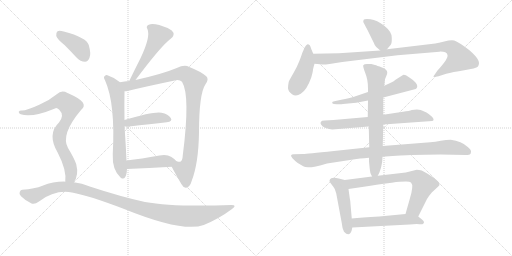
t = 0.00 s
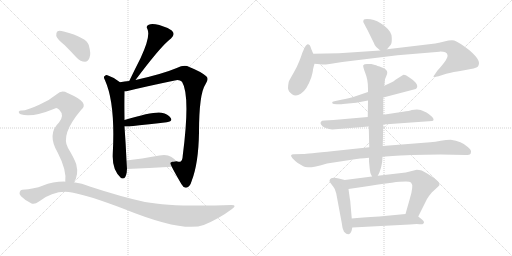
t = 2.83 s
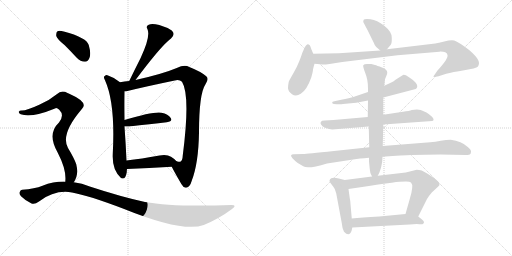
t = 5.65 s
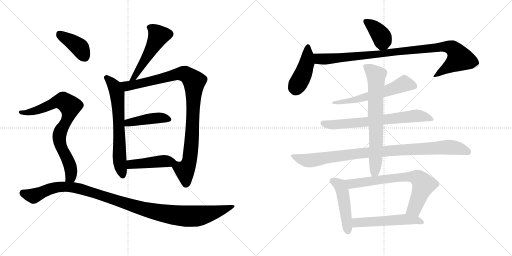
t = 8.48 s
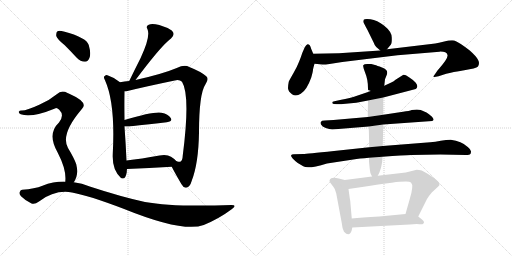
t = 11.30 s
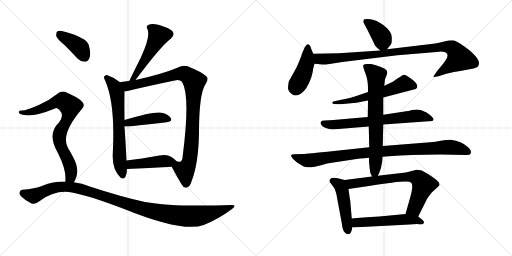
t = 14.13 s

The animated SVG that drew these frames (rendered in a browser with its animation timeline set to each time). Animation: 18 CSS @keyframes rules; one cycle of 14.13 s.

<svg version="1.1" viewBox="0 0 2048 1024" xmlns="http://www.w3.org/2000/svg">
  <g stroke="lightgray" stroke-dasharray="1,1" stroke-width="1" transform="scale(4, 4)">
    <line x1="0" y1="0" x2="256" y2="256"></line>
    <line x1="256" y1="0" x2="0" y2="256"></line>
    <line x1="128" y1="0" x2="128" y2="256"></line>
    <line x1="0" y1="128" x2="256" y2="128"></line>
    <line x1="256" y1="0" x2="512" y2="256"></line>
    <line x1="512" y1="0" x2="256" y2="256"></line>
    <line x1="384" y1="0" x2="384" y2="256"></line>
    <line x1="256" y1="128" x2="512" y2="128"></line>
  </g>
<g transform="scale(1, -1) translate(0, -850)">
   <style type="text/css">
    @keyframes keyframes0 {
      from {
       stroke: black;
       stroke-dashoffset: 517;
       stroke-width: 128;
       }
       63% {
       animation-timing-function: step-end;
       stroke: black;
       stroke-dashoffset: 0;
       stroke-width: 128;
       }
       to {
       stroke: black;
       stroke-width: 1024;
       }
       }
       #make-me-a-hanzi-animation-0 {
         animation: keyframes0 0.670736s both;
         animation-delay: 0.000000s;
         animation-timing-function: linear;
       }
    @keyframes keyframes1 {
      from {
       stroke: black;
       stroke-dashoffset: 661;
       stroke-width: 128;
       }
       68% {
       animation-timing-function: step-end;
       stroke: black;
       stroke-dashoffset: 0;
       stroke-width: 128;
       }
       to {
       stroke: black;
       stroke-width: 1024;
       }
       }
       #make-me-a-hanzi-animation-1 {
         animation: keyframes1 0.787923s both;
         animation-delay: 0.670736s;
         animation-timing-function: linear;
       }
    @keyframes keyframes2 {
      from {
       stroke: black;
       stroke-dashoffset: 979;
       stroke-width: 128;
       }
       76% {
       animation-timing-function: step-end;
       stroke: black;
       stroke-dashoffset: 0;
       stroke-width: 128;
       }
       to {
       stroke: black;
       stroke-width: 1024;
       }
       }
       #make-me-a-hanzi-animation-2 {
         animation: keyframes2 1.046712s both;
         animation-delay: 1.458659s;
         animation-timing-function: linear;
       }
    @keyframes keyframes3 {
      from {
       stroke: black;
       stroke-dashoffset: 432;
       stroke-width: 128;
       }
       58% {
       animation-timing-function: step-end;
       stroke: black;
       stroke-dashoffset: 0;
       stroke-width: 128;
       }
       to {
       stroke: black;
       stroke-width: 1024;
       }
       }
       #make-me-a-hanzi-animation-3 {
         animation: keyframes3 0.601562s both;
         animation-delay: 2.505371s;
         animation-timing-function: linear;
       }
    @keyframes keyframes4 {
      from {
       stroke: black;
       stroke-dashoffset: 444;
       stroke-width: 128;
       }
       59% {
       animation-timing-function: step-end;
       stroke: black;
       stroke-dashoffset: 0;
       stroke-width: 128;
       }
       to {
       stroke: black;
       stroke-width: 1024;
       }
       }
       #make-me-a-hanzi-animation-4 {
         animation: keyframes4 0.611328s both;
         animation-delay: 3.106933s;
         animation-timing-function: linear;
       }
    @keyframes keyframes5 {
      from {
       stroke: black;
       stroke-dashoffset: 396;
       stroke-width: 128;
       }
       56% {
       animation-timing-function: step-end;
       stroke: black;
       stroke-dashoffset: 0;
       stroke-width: 128;
       }
       to {
       stroke: black;
       stroke-width: 1024;
       }
       }
       #make-me-a-hanzi-animation-5 {
         animation: keyframes5 0.572266s both;
         animation-delay: 3.718261s;
         animation-timing-function: linear;
       }
    @keyframes keyframes6 {
      from {
       stroke: black;
       stroke-dashoffset: 790;
       stroke-width: 128;
       }
       72% {
       animation-timing-function: step-end;
       stroke: black;
       stroke-dashoffset: 0;
       stroke-width: 128;
       }
       to {
       stroke: black;
       stroke-width: 1024;
       }
       }
       #make-me-a-hanzi-animation-6 {
         animation: keyframes6 0.892904s both;
         animation-delay: 4.290527s;
         animation-timing-function: linear;
       }
    @keyframes keyframes7 {
      from {
       stroke: black;
       stroke-dashoffset: 1121;
       stroke-width: 128;
       }
       78% {
       animation-timing-function: step-end;
       stroke: black;
       stroke-dashoffset: 0;
       stroke-width: 128;
       }
       to {
       stroke: black;
       stroke-width: 1024;
       }
       }
       #make-me-a-hanzi-animation-7 {
         animation: keyframes7 1.162272s both;
         animation-delay: 5.183431s;
         animation-timing-function: linear;
       }
    @keyframes keyframes8 {
      from {
       stroke: black;
       stroke-dashoffset: 390;
       stroke-width: 128;
       }
       56% {
       animation-timing-function: step-end;
       stroke: black;
       stroke-dashoffset: 0;
       stroke-width: 128;
       }
       to {
       stroke: black;
       stroke-width: 1024;
       }
       }
       #make-me-a-hanzi-animation-8 {
         animation: keyframes8 0.567383s both;
         animation-delay: 6.345703s;
         animation-timing-function: linear;
       }
    @keyframes keyframes9 {
      from {
       stroke: black;
       stroke-dashoffset: 436;
       stroke-width: 128;
       }
       59% {
       animation-timing-function: step-end;
       stroke: black;
       stroke-dashoffset: 0;
       stroke-width: 128;
       }
       to {
       stroke: black;
       stroke-width: 1024;
       }
       }
       #make-me-a-hanzi-animation-9 {
         animation: keyframes9 0.604818s both;
         animation-delay: 6.913086s;
         animation-timing-function: linear;
       }
    @keyframes keyframes10 {
      from {
       stroke: black;
       stroke-dashoffset: 989;
       stroke-width: 128;
       }
       76% {
       animation-timing-function: step-end;
       stroke: black;
       stroke-dashoffset: 0;
       stroke-width: 128;
       }
       to {
       stroke: black;
       stroke-width: 1024;
       }
       }
       #make-me-a-hanzi-animation-10 {
         animation: keyframes10 1.054850s both;
         animation-delay: 7.517904s;
         animation-timing-function: linear;
       }
    @keyframes keyframes11 {
      from {
       stroke: black;
       stroke-dashoffset: 589;
       stroke-width: 128;
       }
       66% {
       animation-timing-function: step-end;
       stroke: black;
       stroke-dashoffset: 0;
       stroke-width: 128;
       }
       to {
       stroke: black;
       stroke-width: 1024;
       }
       }
       #make-me-a-hanzi-animation-11 {
         animation: keyframes11 0.729329s both;
         animation-delay: 8.572754s;
         animation-timing-function: linear;
       }
    @keyframes keyframes12 {
      from {
       stroke: black;
       stroke-dashoffset: 692;
       stroke-width: 128;
       }
       69% {
       animation-timing-function: step-end;
       stroke: black;
       stroke-dashoffset: 0;
       stroke-width: 128;
       }
       to {
       stroke: black;
       stroke-width: 1024;
       }
       }
       #make-me-a-hanzi-animation-12 {
         animation: keyframes12 0.813151s both;
         animation-delay: 9.302083s;
         animation-timing-function: linear;
       }
    @keyframes keyframes13 {
      from {
       stroke: black;
       stroke-dashoffset: 966;
       stroke-width: 128;
       }
       76% {
       animation-timing-function: step-end;
       stroke: black;
       stroke-dashoffset: 0;
       stroke-width: 128;
       }
       to {
       stroke: black;
       stroke-width: 1024;
       }
       }
       #make-me-a-hanzi-animation-13 {
         animation: keyframes13 1.036133s both;
         animation-delay: 10.115234s;
         animation-timing-function: linear;
       }
    @keyframes keyframes14 {
      from {
       stroke: black;
       stroke-dashoffset: 710;
       stroke-width: 128;
       }
       70% {
       animation-timing-function: step-end;
       stroke: black;
       stroke-dashoffset: 0;
       stroke-width: 128;
       }
       to {
       stroke: black;
       stroke-width: 1024;
       }
       }
       #make-me-a-hanzi-animation-14 {
         animation: keyframes14 0.827799s both;
         animation-delay: 11.151367s;
         animation-timing-function: linear;
       }
    @keyframes keyframes15 {
      from {
       stroke: black;
       stroke-dashoffset: 473;
       stroke-width: 128;
       }
       61% {
       animation-timing-function: step-end;
       stroke: black;
       stroke-dashoffset: 0;
       stroke-width: 128;
       }
       to {
       stroke: black;
       stroke-width: 1024;
       }
       }
       #make-me-a-hanzi-animation-15 {
         animation: keyframes15 0.634928s both;
         animation-delay: 11.979166s;
         animation-timing-function: linear;
       }
    @keyframes keyframes16 {
      from {
       stroke: black;
       stroke-dashoffset: 713;
       stroke-width: 128;
       }
       70% {
       animation-timing-function: step-end;
       stroke: black;
       stroke-dashoffset: 0;
       stroke-width: 128;
       }
       to {
       stroke: black;
       stroke-width: 1024;
       }
       }
       #make-me-a-hanzi-animation-16 {
         animation: keyframes16 0.830241s both;
         animation-delay: 12.614094s;
         animation-timing-function: linear;
       }
    @keyframes keyframes17 {
      from {
       stroke: black;
       stroke-dashoffset: 535;
       stroke-width: 128;
       }
       64% {
       animation-timing-function: step-end;
       stroke: black;
       stroke-dashoffset: 0;
       stroke-width: 128;
       }
       to {
       stroke: black;
       stroke-width: 1024;
       }
       }
       #make-me-a-hanzi-animation-17 {
         animation: keyframes17 0.685384s both;
         animation-delay: 13.444335s;
         animation-timing-function: linear;
       }
</style>
<path d="M 542.0 530.5 Q 632.0 650.5 670.0 684.5 Q 676.0 690.5 684.0 696.5 Q 703.0 712.5 687.0 728.5 Q 668.0 741.5 637.0 750.5 Q 607.0 757.5 595.0 751.5 Q 582.0 745.5 590.0 733.5 Q 603.0 703.5 562.0 617.5 Q 540.0 574.5 517.0 526.5 C 504.0 499.5 524.0 506.5 542.0 530.5 Z" fill="lightgray"></path> 
<path d="M 480.0 521.5 Q 458.0 540.5 432.0 548.5 Q 425.0 551.5 419.0 546.5 Q 412.0 542.5 420.0 529.5 Q 462.0 436.5 451.0 233.5 Q 448.0 170.5 483.0 139.5 Q 484.0 139.5 486.0 137.5 Q 502.0 130.5 507.0 161.5 Q 507.0 168.5 508.0 174.5 L 506.0 208.5 Q 503.0 275.5 498.0 344.5 L 498.0 370.5 Q 497.0 434.5 498.0 485.5 C 498.0 507.5 498.0 507.5 480.0 521.5 Z" fill="lightgray"></path> 
<path d="M 687.0 183.5 Q 699.0 159.5 726.0 113.5 Q 735.0 97.5 745.0 99.5 Q 760.0 102.5 767.0 127.5 Q 794.0 197.5 796.0 319.5 Q 796.0 475.5 822.0 513.5 Q 837.0 534.5 825.0 545.5 Q 803.0 564.5 757.0 582.5 Q 738.0 592.5 707.0 578.5 Q 650.0 554.5 542.0 530.5 L 517.0 526.5 Q 498.0 525.5 480.0 521.5 C 450.0 516.5 468.0 480.5 498.0 485.5 Q 504.0 485.5 510.0 486.5 Q 583.0 504.5 699.0 528.5 Q 718.0 532.5 728.0 523.5 Q 762.0 468.5 731.0 228.5 Q 730.0 206.5 721.0 203.5 Q 718.0 202.5 706.0 205.5 C 678.0 201.5 678.0 201.5 687.0 183.5 Z" fill="lightgray"></path> 
<path d="M 498.0 344.5 Q 505.0 343.5 516.0 344.5 Q 603.0 354.5 667.0 361.5 Q 692.0 364.5 683.0 378.5 Q 673.0 394.5 646.0 399.5 Q 616.0 405.5 498.0 370.5 C 469.0 362.5 468.0 346.5 498.0 344.5 Z" fill="lightgray"></path> 
<path d="M 508.0 174.5 Q 596.0 178.5 687.0 183.5 C 717.0 185.5 724.0 185.5 706.0 205.5 Q 699.0 214.5 684.0 223.5 Q 668.0 233.5 638.0 228.5 Q 565.0 215.5 506.0 208.5 C 476.0 204.5 478.0 173.5 508.0 174.5 Z" fill="lightgray"></path> 
<path d="M 259.0 669.5 Q 281.0 647.5 307.0 619.5 Q 322.0 603.5 340.0 603.5 Q 352.0 604.5 358.0 619.5 Q 365.0 635.5 355.0 670.5 Q 346.0 700.5 255.0 724.5 Q 237.0 728.5 230.0 725.5 Q 224.0 721.5 225.0 706.5 Q 229.0 693.5 259.0 669.5 Z" fill="lightgray"></path> 
<path d="M 295.0 121.5 Q 316.0 148.5 305.0 193.5 Q 298.0 215.5 272.0 258.5 Q 241.0 312.5 325.0 411.5 Q 359.0 439.5 279.0 474.5 Q 275.0 477.5 270.0 478.5 Q 246.0 491.5 227.0 473.5 Q 197.0 448.5 157.0 431.5 Q 103.0 406.5 85.0 408.5 Q 78.0 408.5 75.0 403.5 Q 74.0 397.5 83.0 393.5 Q 125.0 377.5 220.0 416.5 Q 227.0 420.5 237.0 411.5 Q 259.0 389.5 236.0 360.5 Q 187.0 314.5 231.0 239.5 Q 267.0 170.5 261.0 123.5 C 260.0 93.5 280.0 95.5 295.0 121.5 Z" fill="lightgray"></path> 
<path d="M 261.0 123.5 Q 215.0 124.5 170.0 107.5 Q 139.0 95.5 89.0 91.5 Q 82.0 91.5 79.0 82.5 Q 75.0 75.5 84.0 65.5 Q 102.0 47.5 126.0 36.5 Q 138.0 30.5 156.0 44.5 Q 220.0 92.5 288.0 80.5 Q 355.0 68.5 494.0 15.5 Q 734.0 -81.5 815.0 -49.5 Q 876.0 -24.5 928.0 14.5 Q 950.0 30.5 926.0 30.5 Q 695.0 21.5 580.0 42.5 Q 484.0 63.5 359.0 104.5 Q 328.0 117.5 295.0 121.5 L 261.0 123.5 Z" fill="lightgray"></path> 
<path d="M 1548.0 653.5 L 1563.0 671.5 Q 1568.0 676.5 1567.0 700.5 Q 1567.0 723.5 1537.0 747.5 Q 1508.0 770.5 1482.0 773.5 Q 1457.0 775.5 1455.0 771.5 Q 1453.0 767.5 1453.0 763.5 Q 1454.0 759.5 1470.0 730.5 L 1495.0 679.5 Q 1499.0 667.5 1505.0 662.5 L 1521.0 648.5 C 1534.0 636.5 1534.0 636.5 1548.0 653.5 Z" fill="lightgray"></path> 
<path d="M 1253.0 635.5 L 1245.0 654.5 Q 1242.0 664.5 1239.0 669.5 Q 1236.0 673.5 1230.0 673.5 Q 1225.0 672.5 1219.0 661.5 L 1209.0 638.5 Q 1205.0 625.5 1197.0 605.5 Q 1189.0 584.5 1174.0 558.5 Q 1159.0 532.5 1155.0 523.5 Q 1152.0 509.5 1152.0 497.5 Q 1153.0 484.5 1168.0 473.5 Q 1184.0 462.5 1203.0 475.5 Q 1227.0 489.5 1245.0 540.5 Q 1252.0 565.5 1252.0 572.5 Q 1253.0 578.5 1258.0 595.5 C 1263.0 612.5 1263.0 612.5 1253.0 635.5 Z" fill="lightgray"></path> 
<path d="M 1258.0 595.5 L 1290.0 592.5 Q 1295.0 591.5 1318.0 594.5 L 1369.0 602.5 L 1590.0 629.5 L 1758.0 643.5 Q 1786.0 644.5 1790.0 630.5 Q 1794.0 616.5 1750.0 568.5 L 1739.0 552.5 Q 1734.0 546.5 1734.0 543.5 Q 1734.0 540.5 1754.0 545.5 L 1785.0 555.5 Q 1810.0 562.5 1857.0 569.5 Q 1904.0 576.5 1912.0 584.5 Q 1920.0 597.5 1912.0 611.5 Q 1905.0 625.5 1879.0 648.5 Q 1835.0 682.5 1817.0 688.5 Q 1801.0 690.5 1777.0 684.5 Q 1753.0 678.5 1741.0 676.5 L 1548.0 653.5 L 1521.0 648.5 L 1356.0 637.5 L 1253.0 635.5 C 1223.0 634.5 1228.0 598.5 1258.0 595.5 Z" fill="lightgray"></path> 
<path d="M 1533.0 460.5 L 1663.0 494.5 Q 1668.0 498.5 1669.0 503.5 Q 1671.0 508.5 1663.0 519.5 Q 1655.0 529.5 1636.0 541.5 Q 1618.0 553.5 1612.0 550.5 L 1582.0 531.5 Q 1576.0 525.5 1565.0 520.5 L 1537.0 507.5 L 1472.0 482.5 L 1416.0 463.5 Q 1398.0 458.5 1365.0 451.5 L 1342.0 446.5 Q 1332.0 445.5 1329.0 442.5 Q 1329.0 439.5 1330.0 436.5 Q 1332.0 433.5 1347.0 433.5 L 1359.0 433.5 Q 1367.0 433.5 1372.0 434.5 L 1425.0 439.5 L 1472.0 448.5 L 1533.0 460.5 Z" fill="lightgray"></path> 
<path d="M 1533.0 352.5 L 1729.0 366.5 Q 1740.0 369.5 1728.0 383.5 Q 1715.0 395.5 1706.0 400.5 L 1683.0 410.5 Q 1670.0 413.5 1647.0 410.5 Q 1638.0 406.5 1612.0 403.5 L 1533.0 391.5 L 1471.0 382.5 L 1334.0 370.5 L 1299.0 368.5 Q 1286.0 368.5 1284.0 363.5 Q 1280.0 359.5 1284.0 352.5 Q 1288.0 344.5 1303.0 338.5 Q 1318.0 334.5 1329.0 332.5 L 1475.0 344.5 L 1533.0 352.5 Z" fill="lightgray"></path> 
<path d="M 1645.0 230.5 L 1761.0 232.5 L 1863.0 230.5 Q 1867.0 229.5 1879.0 232.5 Q 1883.0 234.5 1884.0 242.5 Q 1886.0 250.5 1871.0 262.5 Q 1846.0 286.5 1803.0 291.5 Q 1785.0 291.5 1763.0 287.5 Q 1741.0 283.5 1721.0 281.5 L 1531.0 266.5 L 1477.0 261.5 L 1336.0 246.5 Q 1225.0 234.5 1213.0 234.5 L 1175.0 233.5 Q 1166.0 233.5 1164.0 228.5 Q 1164.0 219.5 1191.0 198.5 L 1213.0 185.5 Q 1230.0 172.5 1308.0 196.5 L 1413.0 212.5 Q 1437.0 216.5 1476.0 219.5 L 1530.0 223.5 Q 1616.0 229.5 1645.0 230.5 Z" fill="lightgray"></path> 
<path d="M 1531.0 266.5 L 1533.0 352.5 L 1533.0 391.5 L 1533.0 460.5 L 1537.0 507.5 L 1540.0 533.5 L 1546.0 548.5 Q 1549.0 555.5 1549.0 560.5 Q 1549.0 572.5 1528.0 580.5 Q 1507.0 588.5 1500.0 590.5 L 1485.0 594.5 L 1469.0 594.5 Q 1456.0 594.5 1453.0 589.5 Q 1451.0 584.5 1461.0 558.5 Q 1472.0 532.5 1472.0 496.5 L 1472.0 482.5 L 1472.0 448.5 L 1471.0 382.5 L 1475.0 344.5 L 1477.0 261.5 L 1476.0 219.5 L 1476.0 204.5 L 1479.0 174.5 Q 1479.0 160.5 1488.0 144.5 C 1498.0 122.5 1498.0 122.5 1511.0 147.5 Q 1517.0 158.5 1518.0 161.5 L 1524.0 179.5 L 1527.0 194.5 Q 1529.0 199.5 1530.0 223.5 L 1531.0 266.5 Z" fill="lightgray"></path> 
<path d="M 1379.0 130.5 L 1355.0 136.5 Q 1335.0 140.5 1325.0 137.5 Q 1319.0 133.5 1318.0 128.5 Q 1317.0 123.5 1325.0 114.5 Q 1333.0 104.5 1339.0 94.5 L 1345.0 76.5 L 1367.0 -41.5 Q 1369.0 -64.5 1376.0 -76.5 Q 1398.0 -99.5 1407.0 -70.5 L 1409.0 -59.5 L 1407.0 -23.5 L 1401.0 46.5 Q 1399.0 56.5 1394.0 94.5 C 1390.0 124.5 1390.0 127.5 1379.0 130.5 Z" fill="lightgray"></path> 
<path d="M 1488.0 144.5 L 1379.0 130.5 C 1349.0 126.5 1364.0 90.5 1394.0 94.5 L 1462.0 104.5 Q 1498.0 110.5 1567.0 119.5 Q 1636.0 127.5 1644.0 120.5 Q 1656.0 109.5 1639.0 54.5 L 1622.0 -5.5 C 1614.0 -34.5 1660.0 -42.5 1673.0 -15.5 L 1708.0 54.5 Q 1716.0 67.5 1727.0 80.5 L 1753.0 104.5 Q 1766.0 114.5 1746.0 130.5 Q 1711.0 157.5 1687.0 168.5 Q 1675.0 171.5 1667.0 171.5 L 1623.0 160.5 L 1511.0 147.5 L 1488.0 144.5 Z" fill="lightgray"></path> 
<path d="M 1409.0 -59.5 L 1639.0 -47.5 Q 1665.0 -45.5 1677.0 -46.5 Q 1690.0 -48.5 1691.0 -45.5 Q 1696.0 -43.5 1696.0 -38.5 Q 1696.0 -33.5 1688.0 -27.5 L 1673.0 -15.5 C 1656.0 -2.5 1652.0 -2.5 1622.0 -5.5 L 1517.0 -15.5 Q 1445.0 -19.5 1407.0 -23.5 C 1377.0 -26.5 1379.0 -61.5 1409.0 -59.5 Z" fill="lightgray"></path> 
      <clipPath id="make-me-a-hanzi-clip-0">
      <path d="M 542.0 530.5 Q 632.0 650.5 670.0 684.5 Q 676.0 690.5 684.0 696.5 Q 703.0 712.5 687.0 728.5 Q 668.0 741.5 637.0 750.5 Q 607.0 757.5 595.0 751.5 Q 582.0 745.5 590.0 733.5 Q 603.0 703.5 562.0 617.5 Q 540.0 574.5 517.0 526.5 C 504.0 499.5 524.0 506.5 542.0 530.5 Z" fill="lightgray"></path>
      </clipPath>
      <path clip-path="url(#make-me-a-hanzi-clip-0)" d="M 598.0 741.5 L 612.0 734.5 L 634.0 707.5 L 542.0 544.5 L 522.0 532.5 " fill="none" id="make-me-a-hanzi-animation-0" stroke-dasharray="389 778" stroke-linecap="round"></path>

      <clipPath id="make-me-a-hanzi-clip-1">
      <path d="M 480.0 521.5 Q 458.0 540.5 432.0 548.5 Q 425.0 551.5 419.0 546.5 Q 412.0 542.5 420.0 529.5 Q 462.0 436.5 451.0 233.5 Q 448.0 170.5 483.0 139.5 Q 484.0 139.5 486.0 137.5 Q 502.0 130.5 507.0 161.5 Q 507.0 168.5 508.0 174.5 L 506.0 208.5 Q 503.0 275.5 498.0 344.5 L 498.0 370.5 Q 497.0 434.5 498.0 485.5 C 498.0 507.5 498.0 507.5 480.0 521.5 Z" fill="lightgray"></path>
      </clipPath>
      <path clip-path="url(#make-me-a-hanzi-clip-1)" d="M 427.0 538.5 L 459.0 503.5 L 470.0 466.5 L 477.0 224.5 L 491.0 148.5 " fill="none" id="make-me-a-hanzi-animation-1" stroke-dasharray="533 1066" stroke-linecap="round"></path>

      <clipPath id="make-me-a-hanzi-clip-2">
      <path d="M 687.0 183.5 Q 699.0 159.5 726.0 113.5 Q 735.0 97.5 745.0 99.5 Q 760.0 102.5 767.0 127.5 Q 794.0 197.5 796.0 319.5 Q 796.0 475.5 822.0 513.5 Q 837.0 534.5 825.0 545.5 Q 803.0 564.5 757.0 582.5 Q 738.0 592.5 707.0 578.5 Q 650.0 554.5 542.0 530.5 L 517.0 526.5 Q 498.0 525.5 480.0 521.5 C 450.0 516.5 468.0 480.5 498.0 485.5 Q 504.0 485.5 510.0 486.5 Q 583.0 504.5 699.0 528.5 Q 718.0 532.5 728.0 523.5 Q 762.0 468.5 731.0 228.5 Q 730.0 206.5 721.0 203.5 Q 718.0 202.5 706.0 205.5 C 678.0 201.5 678.0 201.5 687.0 183.5 Z" fill="lightgray"></path>
      </clipPath>
      <path clip-path="url(#make-me-a-hanzi-clip-2)" d="M 487.0 517.5 L 502.0 509.5 L 526.0 509.5 L 724.0 556.5 L 753.0 547.5 L 777.0 524.5 L 768.0 293.5 L 756.0 201.5 L 739.0 166.5 L 744.0 114.5 " fill="none" id="make-me-a-hanzi-animation-2" stroke-dasharray="851 1702" stroke-linecap="round"></path>

      <clipPath id="make-me-a-hanzi-clip-3">
      <path d="M 498.0 344.5 Q 505.0 343.5 516.0 344.5 Q 603.0 354.5 667.0 361.5 Q 692.0 364.5 683.0 378.5 Q 673.0 394.5 646.0 399.5 Q 616.0 405.5 498.0 370.5 C 469.0 362.5 468.0 346.5 498.0 344.5 Z" fill="lightgray"></path>
      </clipPath>
      <path clip-path="url(#make-me-a-hanzi-clip-3)" d="M 502.0 351.5 L 514.0 361.5 L 617.0 377.5 L 649.0 379.5 L 672.0 372.5 " fill="none" id="make-me-a-hanzi-animation-3" stroke-dasharray="304 608" stroke-linecap="round"></path>

      <clipPath id="make-me-a-hanzi-clip-4">
      <path d="M 508.0 174.5 Q 596.0 178.5 687.0 183.5 C 717.0 185.5 724.0 185.5 706.0 205.5 Q 699.0 214.5 684.0 223.5 Q 668.0 233.5 638.0 228.5 Q 565.0 215.5 506.0 208.5 C 476.0 204.5 478.0 173.5 508.0 174.5 Z" fill="lightgray"></path>
      </clipPath>
      <path clip-path="url(#make-me-a-hanzi-clip-4)" d="M 513.0 203.5 L 524.0 192.5 L 662.0 206.5 L 696.0 204.5 " fill="none" id="make-me-a-hanzi-animation-4" stroke-dasharray="316 632" stroke-linecap="round"></path>

      <clipPath id="make-me-a-hanzi-clip-5">
      <path d="M 259.0 669.5 Q 281.0 647.5 307.0 619.5 Q 322.0 603.5 340.0 603.5 Q 352.0 604.5 358.0 619.5 Q 365.0 635.5 355.0 670.5 Q 346.0 700.5 255.0 724.5 Q 237.0 728.5 230.0 725.5 Q 224.0 721.5 225.0 706.5 Q 229.0 693.5 259.0 669.5 Z" fill="lightgray"></path>
      </clipPath>
      <path clip-path="url(#make-me-a-hanzi-clip-5)" d="M 236.0 716.5 L 321.0 658.5 L 337.0 624.5 " fill="none" id="make-me-a-hanzi-animation-5" stroke-dasharray="268 536" stroke-linecap="round"></path>

      <clipPath id="make-me-a-hanzi-clip-6">
      <path d="M 295.0 121.5 Q 316.0 148.5 305.0 193.5 Q 298.0 215.5 272.0 258.5 Q 241.0 312.5 325.0 411.5 Q 359.0 439.5 279.0 474.5 Q 275.0 477.5 270.0 478.5 Q 246.0 491.5 227.0 473.5 Q 197.0 448.5 157.0 431.5 Q 103.0 406.5 85.0 408.5 Q 78.0 408.5 75.0 403.5 Q 74.0 397.5 83.0 393.5 Q 125.0 377.5 220.0 416.5 Q 227.0 420.5 237.0 411.5 Q 259.0 389.5 236.0 360.5 Q 187.0 314.5 231.0 239.5 Q 267.0 170.5 261.0 123.5 C 260.0 93.5 280.0 95.5 295.0 121.5 Z" fill="lightgray"></path>
      </clipPath>
      <path clip-path="url(#make-me-a-hanzi-clip-6)" d="M 82.0 401.5 L 123.0 401.5 L 241.0 445.5 L 259.0 442.5 L 281.0 425.5 L 273.0 382.5 L 243.0 328.5 L 237.0 299.5 L 245.0 258.5 L 282.0 180.5 L 284.0 146.5 L 267.0 129.5 " fill="none" id="make-me-a-hanzi-animation-6" stroke-dasharray="662 1324" stroke-linecap="round"></path>

      <clipPath id="make-me-a-hanzi-clip-7">
      <path d="M 261.0 123.5 Q 215.0 124.5 170.0 107.5 Q 139.0 95.5 89.0 91.5 Q 82.0 91.5 79.0 82.5 Q 75.0 75.5 84.0 65.5 Q 102.0 47.5 126.0 36.5 Q 138.0 30.5 156.0 44.5 Q 220.0 92.5 288.0 80.5 Q 355.0 68.5 494.0 15.5 Q 734.0 -81.5 815.0 -49.5 Q 876.0 -24.5 928.0 14.5 Q 950.0 30.5 926.0 30.5 Q 695.0 21.5 580.0 42.5 Q 484.0 63.5 359.0 104.5 Q 328.0 117.5 295.0 121.5 L 261.0 123.5 Z" fill="lightgray"></path>
      </clipPath>
      <path clip-path="url(#make-me-a-hanzi-clip-7)" d="M 93.0 77.5 L 134.0 66.5 L 226.0 100.5 L 299.0 100.5 L 599.0 7.5 L 741.0 -14.5 L 807.0 -11.5 L 930.0 22.5 " fill="none" id="make-me-a-hanzi-animation-7" stroke-dasharray="993 1986" stroke-linecap="round"></path>

      <clipPath id="make-me-a-hanzi-clip-8">
      <path d="M 1548.0 653.5 L 1563.0 671.5 Q 1568.0 676.5 1567.0 700.5 Q 1567.0 723.5 1537.0 747.5 Q 1508.0 770.5 1482.0 773.5 Q 1457.0 775.5 1455.0 771.5 Q 1453.0 767.5 1453.0 763.5 Q 1454.0 759.5 1470.0 730.5 L 1495.0 679.5 Q 1499.0 667.5 1505.0 662.5 L 1521.0 648.5 C 1534.0 636.5 1534.0 636.5 1548.0 653.5 Z" fill="lightgray"></path>
      </clipPath>
      <path clip-path="url(#make-me-a-hanzi-clip-8)" d="M 1461.0 765.5 L 1493.0 744.5 L 1525.0 706.5 L 1530.0 688.5 L 1526.0 661.5 " fill="none" id="make-me-a-hanzi-animation-8" stroke-dasharray="262 524" stroke-linecap="round"></path>

      <clipPath id="make-me-a-hanzi-clip-9">
      <path d="M 1253.0 635.5 L 1245.0 654.5 Q 1242.0 664.5 1239.0 669.5 Q 1236.0 673.5 1230.0 673.5 Q 1225.0 672.5 1219.0 661.5 L 1209.0 638.5 Q 1205.0 625.5 1197.0 605.5 Q 1189.0 584.5 1174.0 558.5 Q 1159.0 532.5 1155.0 523.5 Q 1152.0 509.5 1152.0 497.5 Q 1153.0 484.5 1168.0 473.5 Q 1184.0 462.5 1203.0 475.5 Q 1227.0 489.5 1245.0 540.5 Q 1252.0 565.5 1252.0 572.5 Q 1253.0 578.5 1258.0 595.5 C 1263.0 612.5 1263.0 612.5 1253.0 635.5 Z" fill="lightgray"></path>
      </clipPath>
      <path clip-path="url(#make-me-a-hanzi-clip-9)" d="M 1232.0 665.5 L 1227.0 596.5 L 1183.0 494.5 " fill="none" id="make-me-a-hanzi-animation-9" stroke-dasharray="308 616" stroke-linecap="round"></path>

      <clipPath id="make-me-a-hanzi-clip-10">
      <path d="M 1258.0 595.5 L 1290.0 592.5 Q 1295.0 591.5 1318.0 594.5 L 1369.0 602.5 L 1590.0 629.5 L 1758.0 643.5 Q 1786.0 644.5 1790.0 630.5 Q 1794.0 616.5 1750.0 568.5 L 1739.0 552.5 Q 1734.0 546.5 1734.0 543.5 Q 1734.0 540.5 1754.0 545.5 L 1785.0 555.5 Q 1810.0 562.5 1857.0 569.5 Q 1904.0 576.5 1912.0 584.5 Q 1920.0 597.5 1912.0 611.5 Q 1905.0 625.5 1879.0 648.5 Q 1835.0 682.5 1817.0 688.5 Q 1801.0 690.5 1777.0 684.5 Q 1753.0 678.5 1741.0 676.5 L 1548.0 653.5 L 1521.0 648.5 L 1356.0 637.5 L 1253.0 635.5 C 1223.0 634.5 1228.0 598.5 1258.0 595.5 Z" fill="lightgray"></path>
      </clipPath>
      <path clip-path="url(#make-me-a-hanzi-clip-10)" d="M 1260.0 629.5 L 1277.0 615.5 L 1306.0 614.5 L 1760.0 662.5 L 1802.0 660.5 L 1815.0 653.5 L 1839.0 616.5 L 1746.0 547.5 L 1737.0 547.5 " fill="none" id="make-me-a-hanzi-animation-10" stroke-dasharray="861 1722" stroke-linecap="round"></path>

      <clipPath id="make-me-a-hanzi-clip-11">
      <path d="M 1533.0 460.5 L 1663.0 494.5 Q 1668.0 498.5 1669.0 503.5 Q 1671.0 508.5 1663.0 519.5 Q 1655.0 529.5 1636.0 541.5 Q 1618.0 553.5 1612.0 550.5 L 1582.0 531.5 Q 1576.0 525.5 1565.0 520.5 L 1537.0 507.5 L 1472.0 482.5 L 1416.0 463.5 Q 1398.0 458.5 1365.0 451.5 L 1342.0 446.5 Q 1332.0 445.5 1329.0 442.5 Q 1329.0 439.5 1330.0 436.5 Q 1332.0 433.5 1347.0 433.5 L 1359.0 433.5 Q 1367.0 433.5 1372.0 434.5 L 1425.0 439.5 L 1472.0 448.5 L 1533.0 460.5 Z" fill="lightgray"></path>
      </clipPath>
      <path clip-path="url(#make-me-a-hanzi-clip-11)" d="M 1656.0 505.5 L 1614.0 514.5 L 1477.0 465.5 L 1365.0 441.5 L 1335.0 440.5 " fill="none" id="make-me-a-hanzi-animation-11" stroke-dasharray="461 922" stroke-linecap="round"></path>

      <clipPath id="make-me-a-hanzi-clip-12">
      <path d="M 1533.0 352.5 L 1729.0 366.5 Q 1740.0 369.5 1728.0 383.5 Q 1715.0 395.5 1706.0 400.5 L 1683.0 410.5 Q 1670.0 413.5 1647.0 410.5 Q 1638.0 406.5 1612.0 403.5 L 1533.0 391.5 L 1471.0 382.5 L 1334.0 370.5 L 1299.0 368.5 Q 1286.0 368.5 1284.0 363.5 Q 1280.0 359.5 1284.0 352.5 Q 1288.0 344.5 1303.0 338.5 Q 1318.0 334.5 1329.0 332.5 L 1475.0 344.5 L 1533.0 352.5 Z" fill="lightgray"></path>
      </clipPath>
      <path clip-path="url(#make-me-a-hanzi-clip-12)" d="M 1294.0 358.5 L 1327.0 351.5 L 1379.0 354.5 L 1667.0 387.5 L 1726.0 374.5 " fill="none" id="make-me-a-hanzi-animation-12" stroke-dasharray="564 1128" stroke-linecap="round"></path>

      <clipPath id="make-me-a-hanzi-clip-13">
      <path d="M 1645.0 230.5 L 1761.0 232.5 L 1863.0 230.5 Q 1867.0 229.5 1879.0 232.5 Q 1883.0 234.5 1884.0 242.5 Q 1886.0 250.5 1871.0 262.5 Q 1846.0 286.5 1803.0 291.5 Q 1785.0 291.5 1763.0 287.5 Q 1741.0 283.5 1721.0 281.5 L 1531.0 266.5 L 1477.0 261.5 L 1336.0 246.5 Q 1225.0 234.5 1213.0 234.5 L 1175.0 233.5 Q 1166.0 233.5 1164.0 228.5 Q 1164.0 219.5 1191.0 198.5 L 1213.0 185.5 Q 1230.0 172.5 1308.0 196.5 L 1413.0 212.5 Q 1437.0 216.5 1476.0 219.5 L 1530.0 223.5 Q 1616.0 229.5 1645.0 230.5 Z" fill="lightgray"></path>
      </clipPath>
      <path clip-path="url(#make-me-a-hanzi-clip-13)" d="M 1171.0 227.5 L 1193.0 216.5 L 1233.0 208.5 L 1456.0 239.5 L 1774.0 261.5 L 1819.0 260.5 L 1872.0 242.5 " fill="none" id="make-me-a-hanzi-animation-13" stroke-dasharray="838 1676" stroke-linecap="round"></path>

      <clipPath id="make-me-a-hanzi-clip-14">
      <path d="M 1531.0 266.5 L 1533.0 352.5 L 1533.0 391.5 L 1533.0 460.5 L 1537.0 507.5 L 1540.0 533.5 L 1546.0 548.5 Q 1549.0 555.5 1549.0 560.5 Q 1549.0 572.5 1528.0 580.5 Q 1507.0 588.5 1500.0 590.5 L 1485.0 594.5 L 1469.0 594.5 Q 1456.0 594.5 1453.0 589.5 Q 1451.0 584.5 1461.0 558.5 Q 1472.0 532.5 1472.0 496.5 L 1472.0 482.5 L 1472.0 448.5 L 1471.0 382.5 L 1475.0 344.5 L 1477.0 261.5 L 1476.0 219.5 L 1476.0 204.5 L 1479.0 174.5 Q 1479.0 160.5 1488.0 144.5 C 1498.0 122.5 1498.0 122.5 1511.0 147.5 Q 1517.0 158.5 1518.0 161.5 L 1524.0 179.5 L 1527.0 194.5 Q 1529.0 199.5 1530.0 223.5 L 1531.0 266.5 Z" fill="lightgray"></path>
      </clipPath>
      <path clip-path="url(#make-me-a-hanzi-clip-14)" d="M 1459.0 586.5 L 1486.0 567.5 L 1504.0 545.5 L 1504.0 231.5 L 1499.0 164.5 L 1492.0 155.5 " fill="none" id="make-me-a-hanzi-animation-14" stroke-dasharray="582 1164" stroke-linecap="round"></path>

      <clipPath id="make-me-a-hanzi-clip-15">
      <path d="M 1379.0 130.5 L 1355.0 136.5 Q 1335.0 140.5 1325.0 137.5 Q 1319.0 133.5 1318.0 128.5 Q 1317.0 123.5 1325.0 114.5 Q 1333.0 104.5 1339.0 94.5 L 1345.0 76.5 L 1367.0 -41.5 Q 1369.0 -64.5 1376.0 -76.5 Q 1398.0 -99.5 1407.0 -70.5 L 1409.0 -59.5 L 1407.0 -23.5 L 1401.0 46.5 Q 1399.0 56.5 1394.0 94.5 C 1390.0 124.5 1390.0 127.5 1379.0 130.5 Z" fill="lightgray"></path>
      </clipPath>
      <path clip-path="url(#make-me-a-hanzi-clip-15)" d="M 1331.0 126.5 L 1360.0 108.5 L 1371.0 82.5 L 1391.0 -70.5 " fill="none" id="make-me-a-hanzi-animation-15" stroke-dasharray="345 690" stroke-linecap="round"></path>

      <clipPath id="make-me-a-hanzi-clip-16">
      <path d="M 1488.0 144.5 L 1379.0 130.5 C 1349.0 126.5 1364.0 90.5 1394.0 94.5 L 1462.0 104.5 Q 1498.0 110.5 1567.0 119.5 Q 1636.0 127.5 1644.0 120.5 Q 1656.0 109.5 1639.0 54.5 L 1622.0 -5.5 C 1614.0 -34.5 1660.0 -42.5 1673.0 -15.5 L 1708.0 54.5 Q 1716.0 67.5 1727.0 80.5 L 1753.0 104.5 Q 1766.0 114.5 1746.0 130.5 Q 1711.0 157.5 1687.0 168.5 Q 1675.0 171.5 1667.0 171.5 L 1623.0 160.5 L 1511.0 147.5 L 1488.0 144.5 Z" fill="lightgray"></path>
      </clipPath>
      <path clip-path="url(#make-me-a-hanzi-clip-16)" d="M 1387.0 126.5 L 1412.0 115.5 L 1590.0 139.5 L 1669.0 139.5 L 1694.0 111.5 L 1658.0 16.5 L 1630.0 0.5 " fill="none" id="make-me-a-hanzi-animation-16" stroke-dasharray="585 1170" stroke-linecap="round"></path>

      <clipPath id="make-me-a-hanzi-clip-17">
      <path d="M 1409.0 -59.5 L 1639.0 -47.5 Q 1665.0 -45.5 1677.0 -46.5 Q 1690.0 -48.5 1691.0 -45.5 Q 1696.0 -43.5 1696.0 -38.5 Q 1696.0 -33.5 1688.0 -27.5 L 1673.0 -15.5 C 1656.0 -2.5 1652.0 -2.5 1622.0 -5.5 L 1517.0 -15.5 Q 1445.0 -19.5 1407.0 -23.5 C 1377.0 -26.5 1379.0 -61.5 1409.0 -59.5 Z" fill="lightgray"></path>
      </clipPath>
      <path clip-path="url(#make-me-a-hanzi-clip-17)" d="M 1416.0 -53.5 L 1425.0 -40.5 L 1440.0 -38.5 L 1624.0 -26.5 L 1687.0 -36.5 " fill="none" id="make-me-a-hanzi-animation-17" stroke-dasharray="407 814" stroke-linecap="round"></path>

</g>
</svg>
